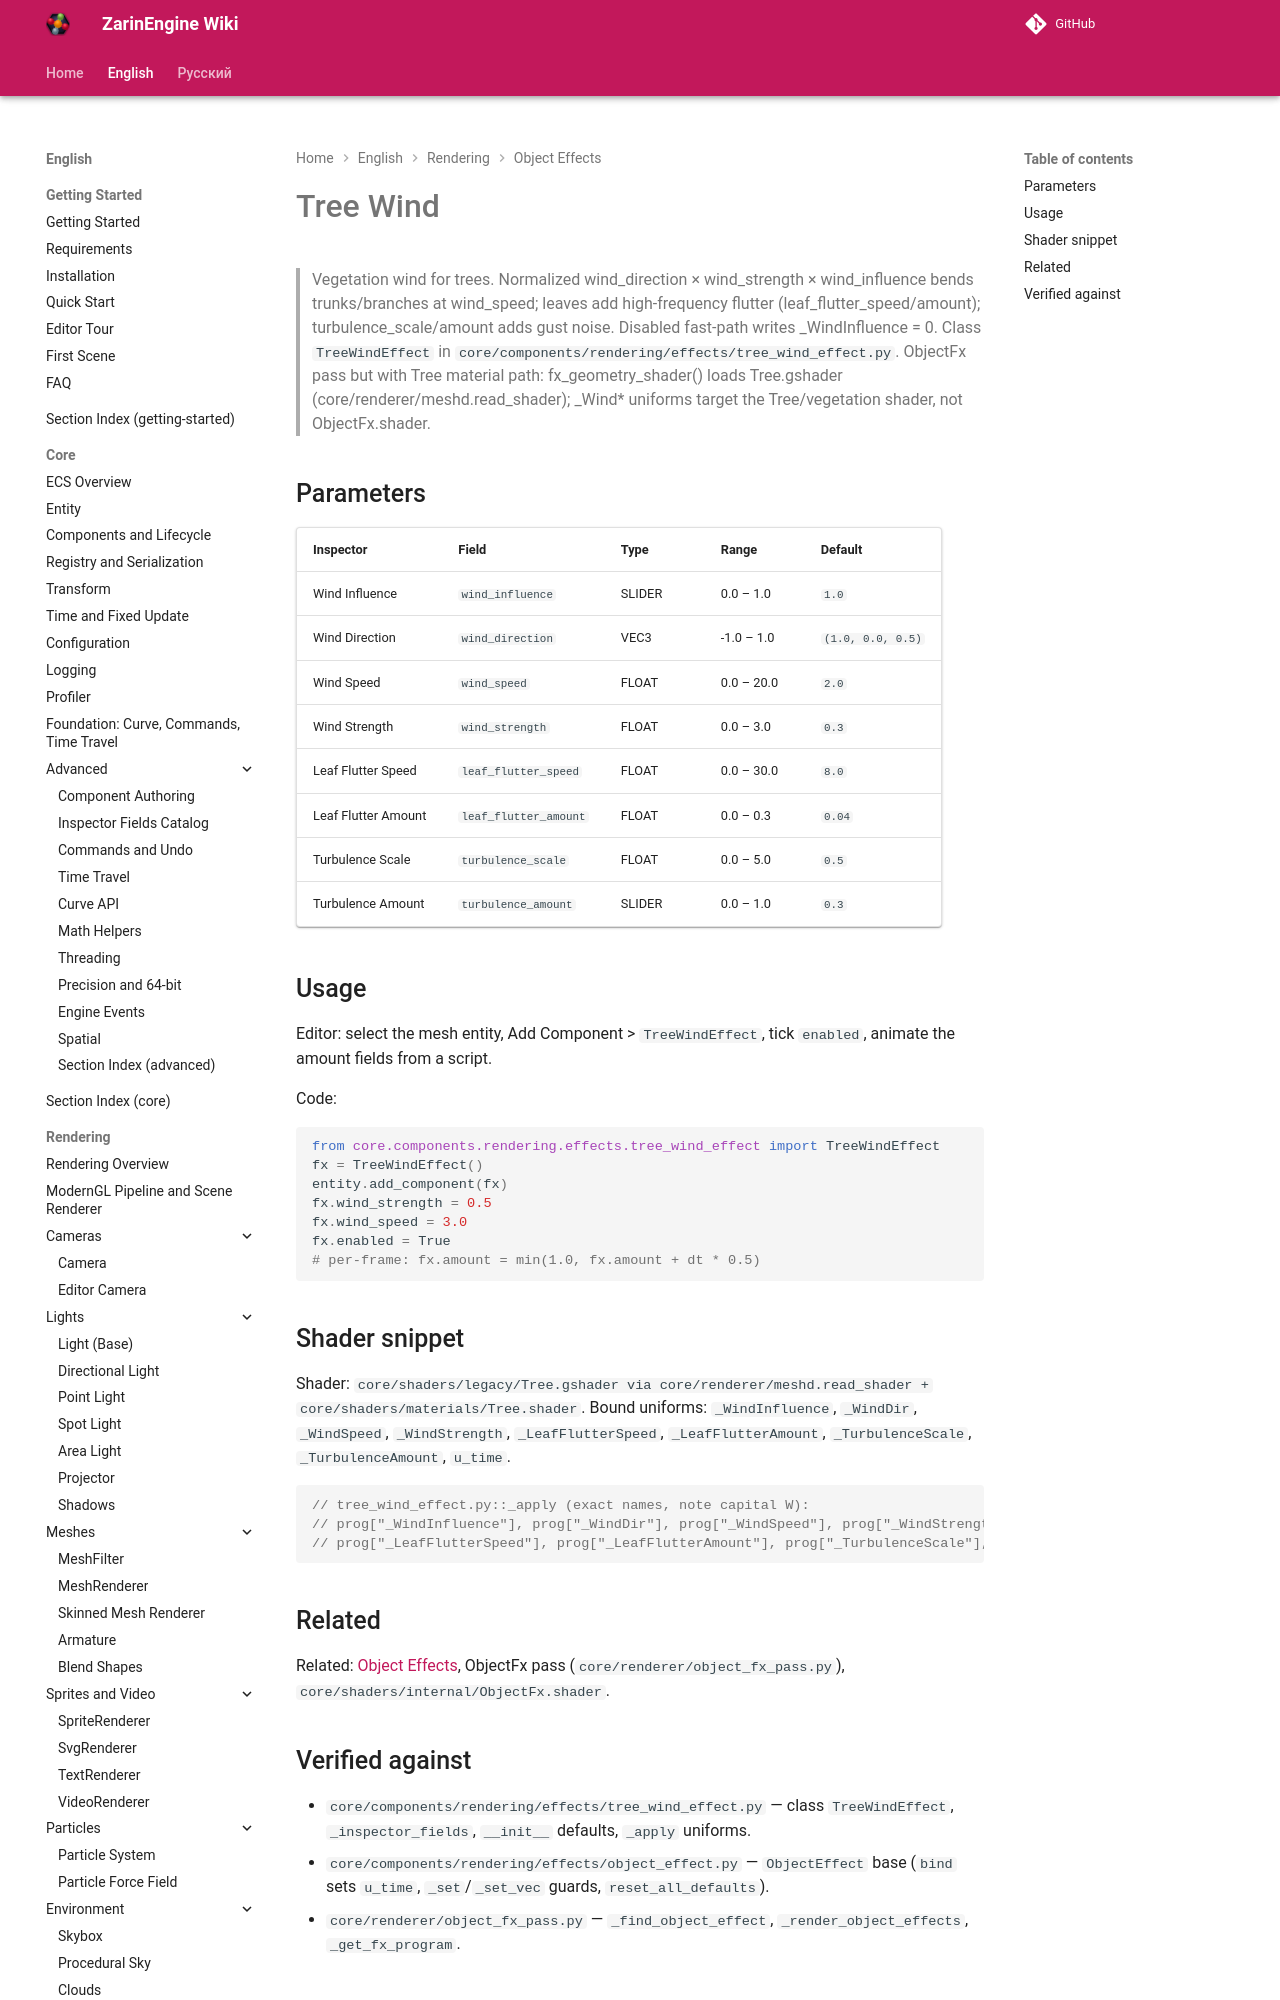

repository: EgorKonstrukt/ZarinEngineWiki · page: en/rendering/effects/tree-wind/index.html · generator: mkdocs

# Tree Wind

> Vegetation wind for trees. Normalized wind_direction × wind_strength × wind_influence bends trunks/branches at wind_speed; leaves add high-frequency flutter (leaf_flutter_speed/amount); turbulence_scale/amount adds gust noise. Disabled fast-path writes _WindInfluence = 0. Class `TreeWindEffect` in `core/components/rendering/effects/tree_wind_effect.py`. ObjectFx pass but with Tree material path: fx_geometry_shader() loads Tree.gshader (core/renderer/meshd.read_shader); _Wind* uniforms target the Tree/vegetation shader, not O
